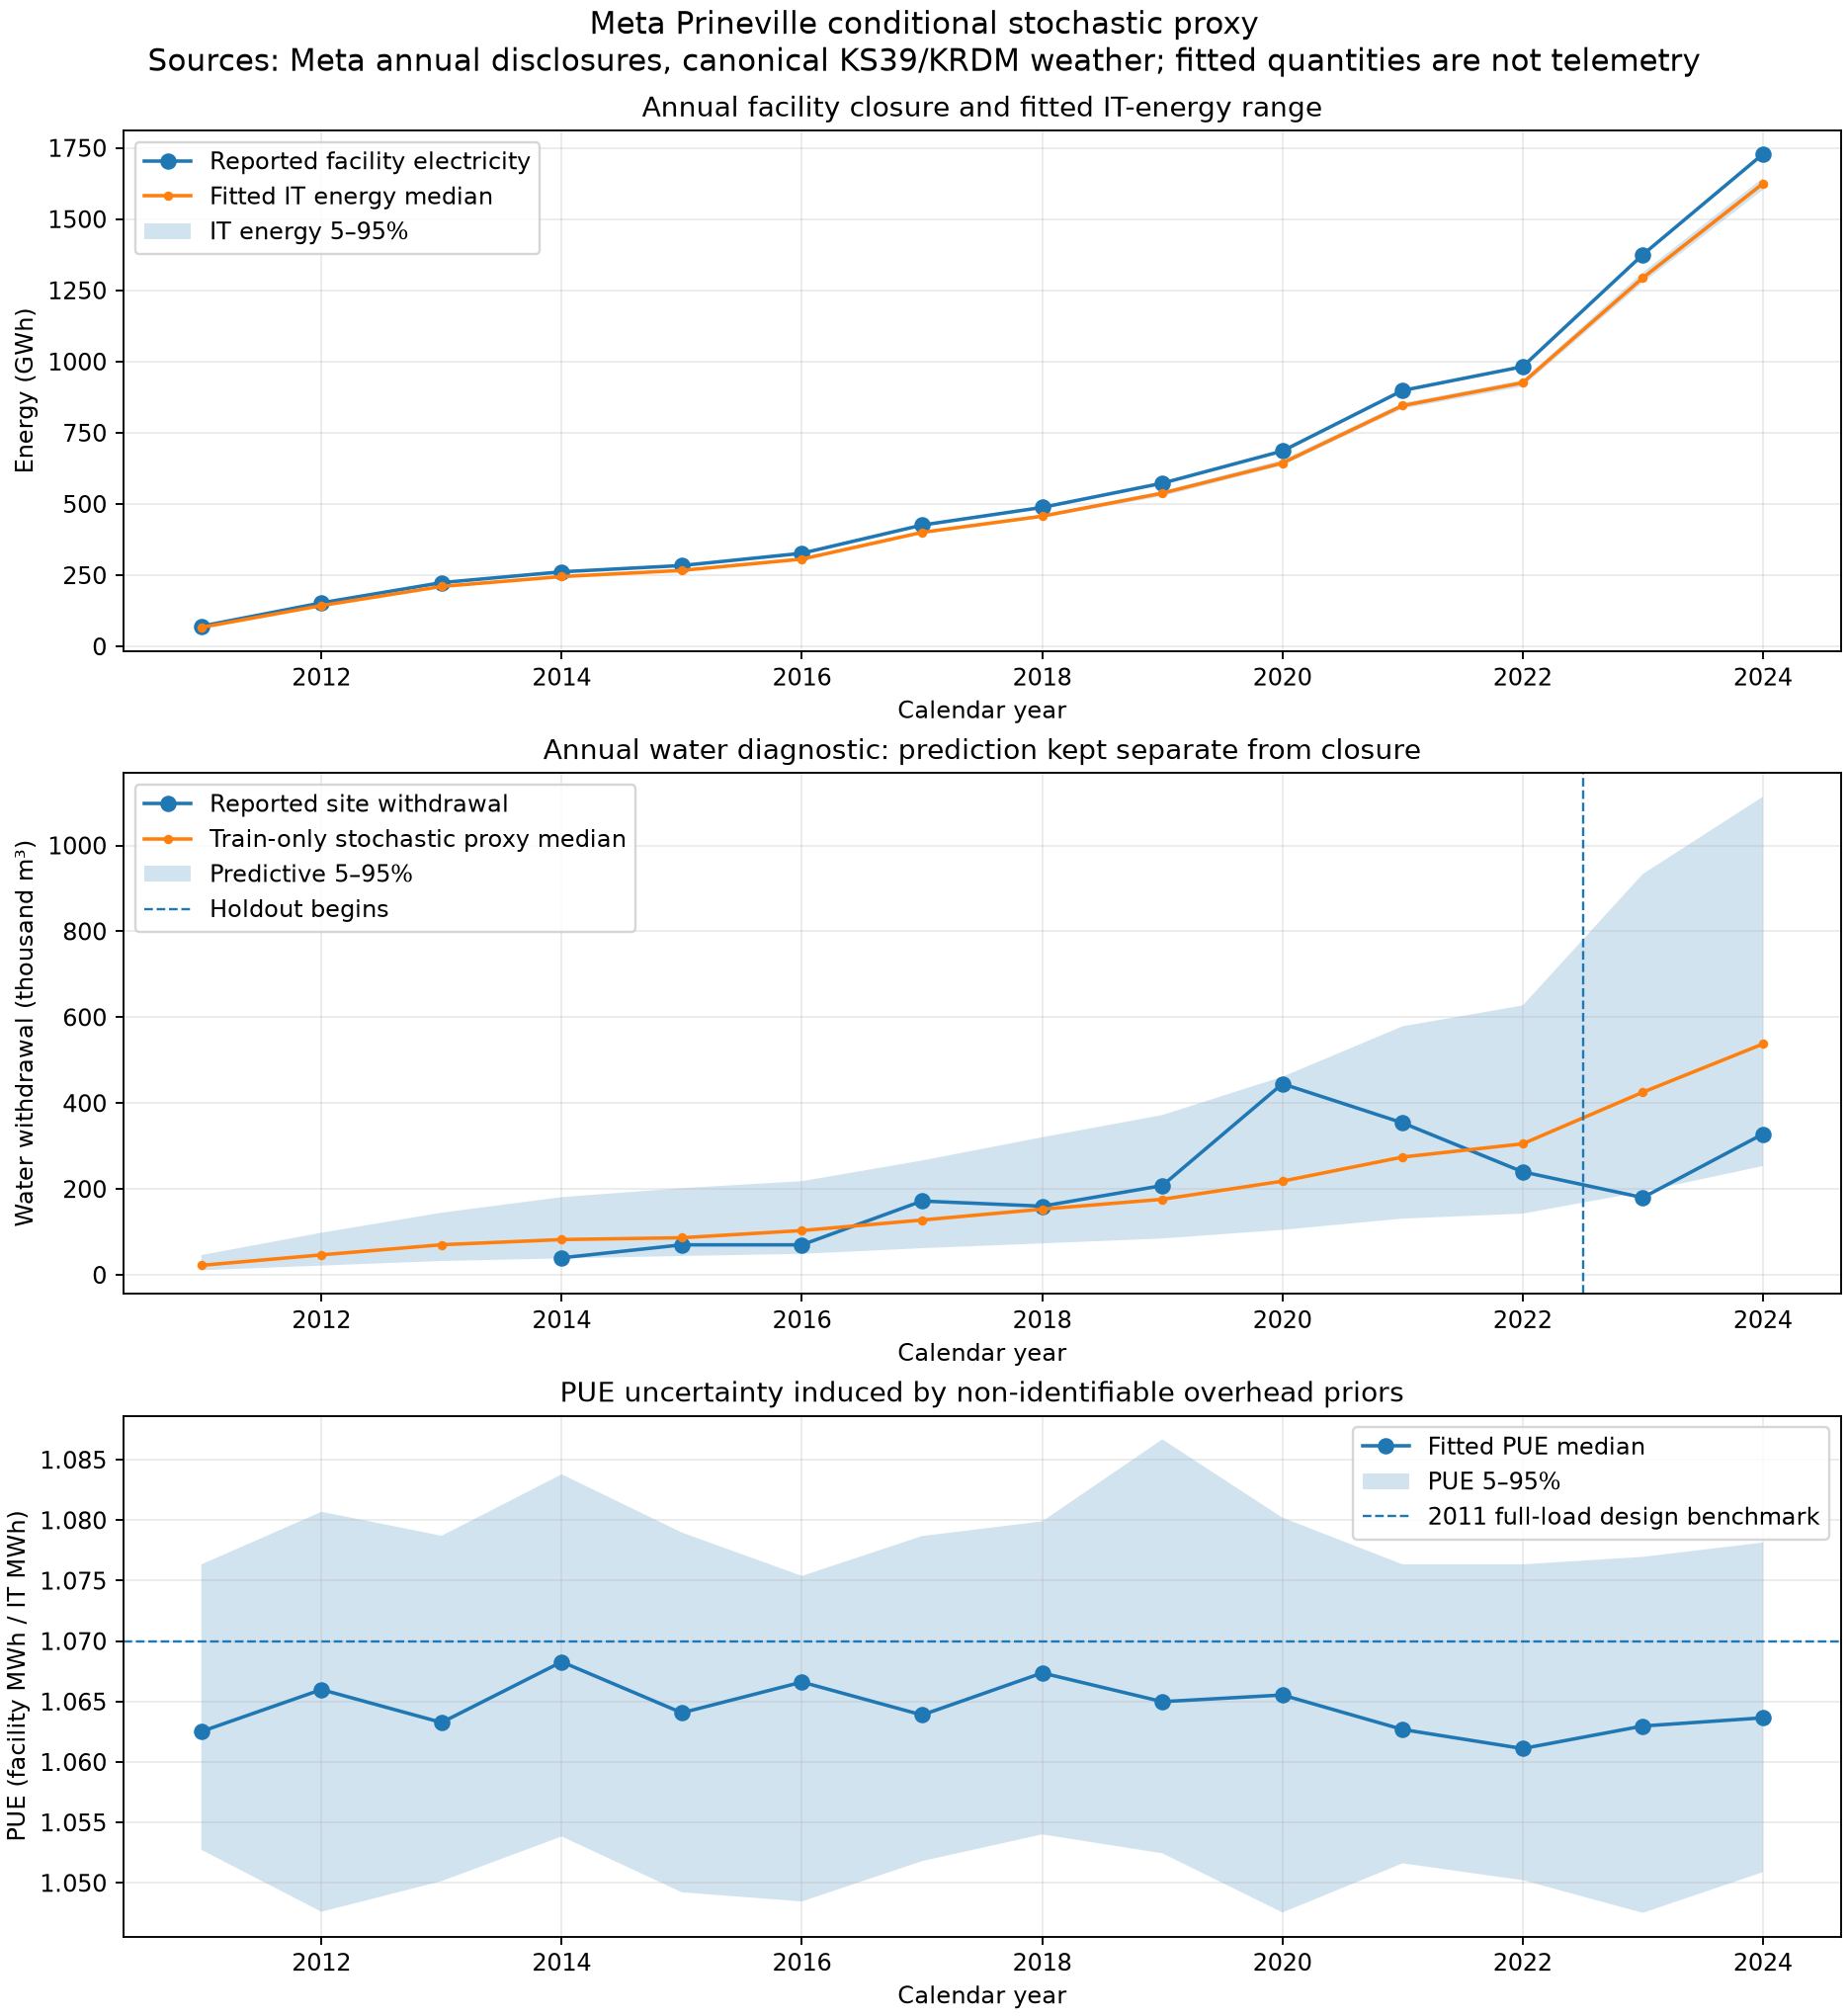

The data file committed next to this chart (first rows):
year, hours_in_year, electricity_mwh_reported, avg_facility_power_mw_derived, water_withdrawal_m3_reported, water_intensity_L_per_kWh_facility_deriv…, location_based_scope2_tco2e_reported, location_based_scope2_kg_per_mwh_derived, operational_scope1_2_tco2e_reported, electricity_source_id, water_source_id, location_scope2_source_id, operational_scope1_2_source_id, electricity_status, water_status, location_scope2_status, notes, electricity_mwh_model_median, it_energy_mwh_p05, it_energy_mwh_median, it_energy_mwh_p95, annual_pue_p05, annual_pue_median, annual_pue_p95
2011, 8760, 71000, 8.105, , , , , 48000, META_2016_DISCLOSURE, , , META_2016_DISCLOSURE, reported, not publicly reported at site level, not separately disclosed, Site annual total. Do not treat as hourl…, 71000, 65964, 66822, 67443, 1.053, 1.063, 1.076
2012, 8784, 153000, 17.42, , , 57000, 372.5, 104000, META_2016_DISCLOSURE, , META_2015_DISCLOSURE, META_2016_DISCLOSURE, reported, not publicly reported at site level, reported, Site annual total. Do not treat as hourl…, 153000, 141577, 143528, 146046, 1.048, 1.066, 1.081
2013, 8760, 224000, 25.57, , , 84000, 375.0, 162000, META_2016_DISCLOSURE, , META_2016_DISCLOSURE, META_2016_DISCLOSURE, reported, not publicly reported at site level, reported, Site annual total. Do not treat as hourl…, 224000, 207654, 210671, 213303, 1.05, 1.063, 1.079
2014, 8760, 262000, 29.91, 39747, 0.1517, 100000, 381.7, 187000, META_2016_DISCLOSURE, META_2016_DISCLOSURE, META_2016_DISCLOSURE, META_2016_DISCLOSURE, reported, reported, reported, Site annual total. Do not treat as hourl…, 262000, 241742, 245253, 248616, 1.054, 1.068, 1.084
2015, 8760, 284000, 32.42, 70000, 0.2465, 100000, 352.1, 207000, META_2016_DISCLOSURE, META_2019_DISCLOSURE, META_2016_DISCLOSURE, META_2016_DISCLOSURE, reported, reported, reported, Site annual total. Do not treat as hourl…, 284000, 263210, 266900, 270677, 1.049, 1.064, 1.079
2016, 8784, 327000, 37.23, 70000, 0.2141, 99000, 302.8, 239000, META_2016_DISCLOSURE, META_2019_DISCLOSURE, META_2016_DISCLOSURE, META_2016_DISCLOSURE, reported, reported, reported, Site annual total. Do not treat as hourl…, 327000, 304075, 306578, 311887, 1.048, 1.067, 1.075
2017, 8760, 426000, 48.63, 172000, 0.4038, 127000, 298.1, 293000, META_2019_DISCLOSURE, META_2019_DISCLOSURE, META_2019_DISCLOSURE, META_2019_DISCLOSURE, reported, reported, reported, Site annual total. Do not treat as hourl…, 426000, 394925, 400418, 405018, 1.052, 1.064, 1.079
2018, 8760, 488000, 55.71, 160000, 0.3279, 145000, 297.1, 137000, META_2019_DISCLOSURE, META_2019_DISCLOSURE, META_2019_DISCLOSURE, META_2019_DISCLOSURE, reported, reported, reported, Site annual total. Do not treat as hourl…, 488000, 451893, 457199, 462993, 1.054, 1.067, 1.08
2019, 8760, 573000, 65.41, 208000, 0.363, 167000, 291.4, 1000, META_2019_DISCLOSURE, META_2019_DISCLOSURE, META_2019_DISCLOSURE, META_2019_DISCLOSURE, reported, reported, reported, Site annual total. Do not treat as hourl…, 573000, 527290, 538033, 544446, 1.052, 1.065, 1.087
2020, 8784, 686000, 78.1, 445000, 0.6487, 200000, 291.5, 3000, META_2025_INDEX, META_2025_INDEX, META_2025_INDEX, META_2025_INDEX, reported, reported, reported, Site annual total. Do not treat as hourl…, 686000, 635062, 643803, 654862, 1.048, 1.066, 1.08
2021, 8760, 898409, 102.6, 354000, 0.394, 245996, 273.8, 3862, META_2025_INDEX, META_2025_INDEX, META_2025_INDEX, META_2025_INDEX, reported, reported, reported, Site annual total. Do not treat as hourl…, 898409, 834681, 845409, 854310, 1.052, 1.063, 1.076
2022, 8760, 982177, 112.1, 240000, 0.2444, 284462, 289.6, 4501, META_2025_INDEX, META_2025_INDEX, META_2025_INDEX, META_2025_INDEX, reported, reported, reported, Site annual total. Do not treat as hourl…, 982177, 912513, 925610, 935205, 1.05, 1.061, 1.076
2023, 8760, 1375321, 157, 180000, 0.1309, 378007, 274.9, 1231, META_2025_INDEX, META_2025_INDEX, META_2025_INDEX, META_2025_INDEX, reported, reported, reported, Site annual total. Do not treat as hourl…, 1375321, 1277027, 1293838, 1312929, 1.048, 1.063, 1.077
2024, 8784, 1728291, 196.8, 328000, 0.1898, 498192, 288.3, 1167, META_2025_INDEX, META_2025_INDEX, META_2025_INDEX, META_2025_INDEX, reported, reported, reported, Site annual total. Do not treat as hourl…, 1728291, 1603007, 1624860, 1644596, 1.051, 1.064, 1.078
